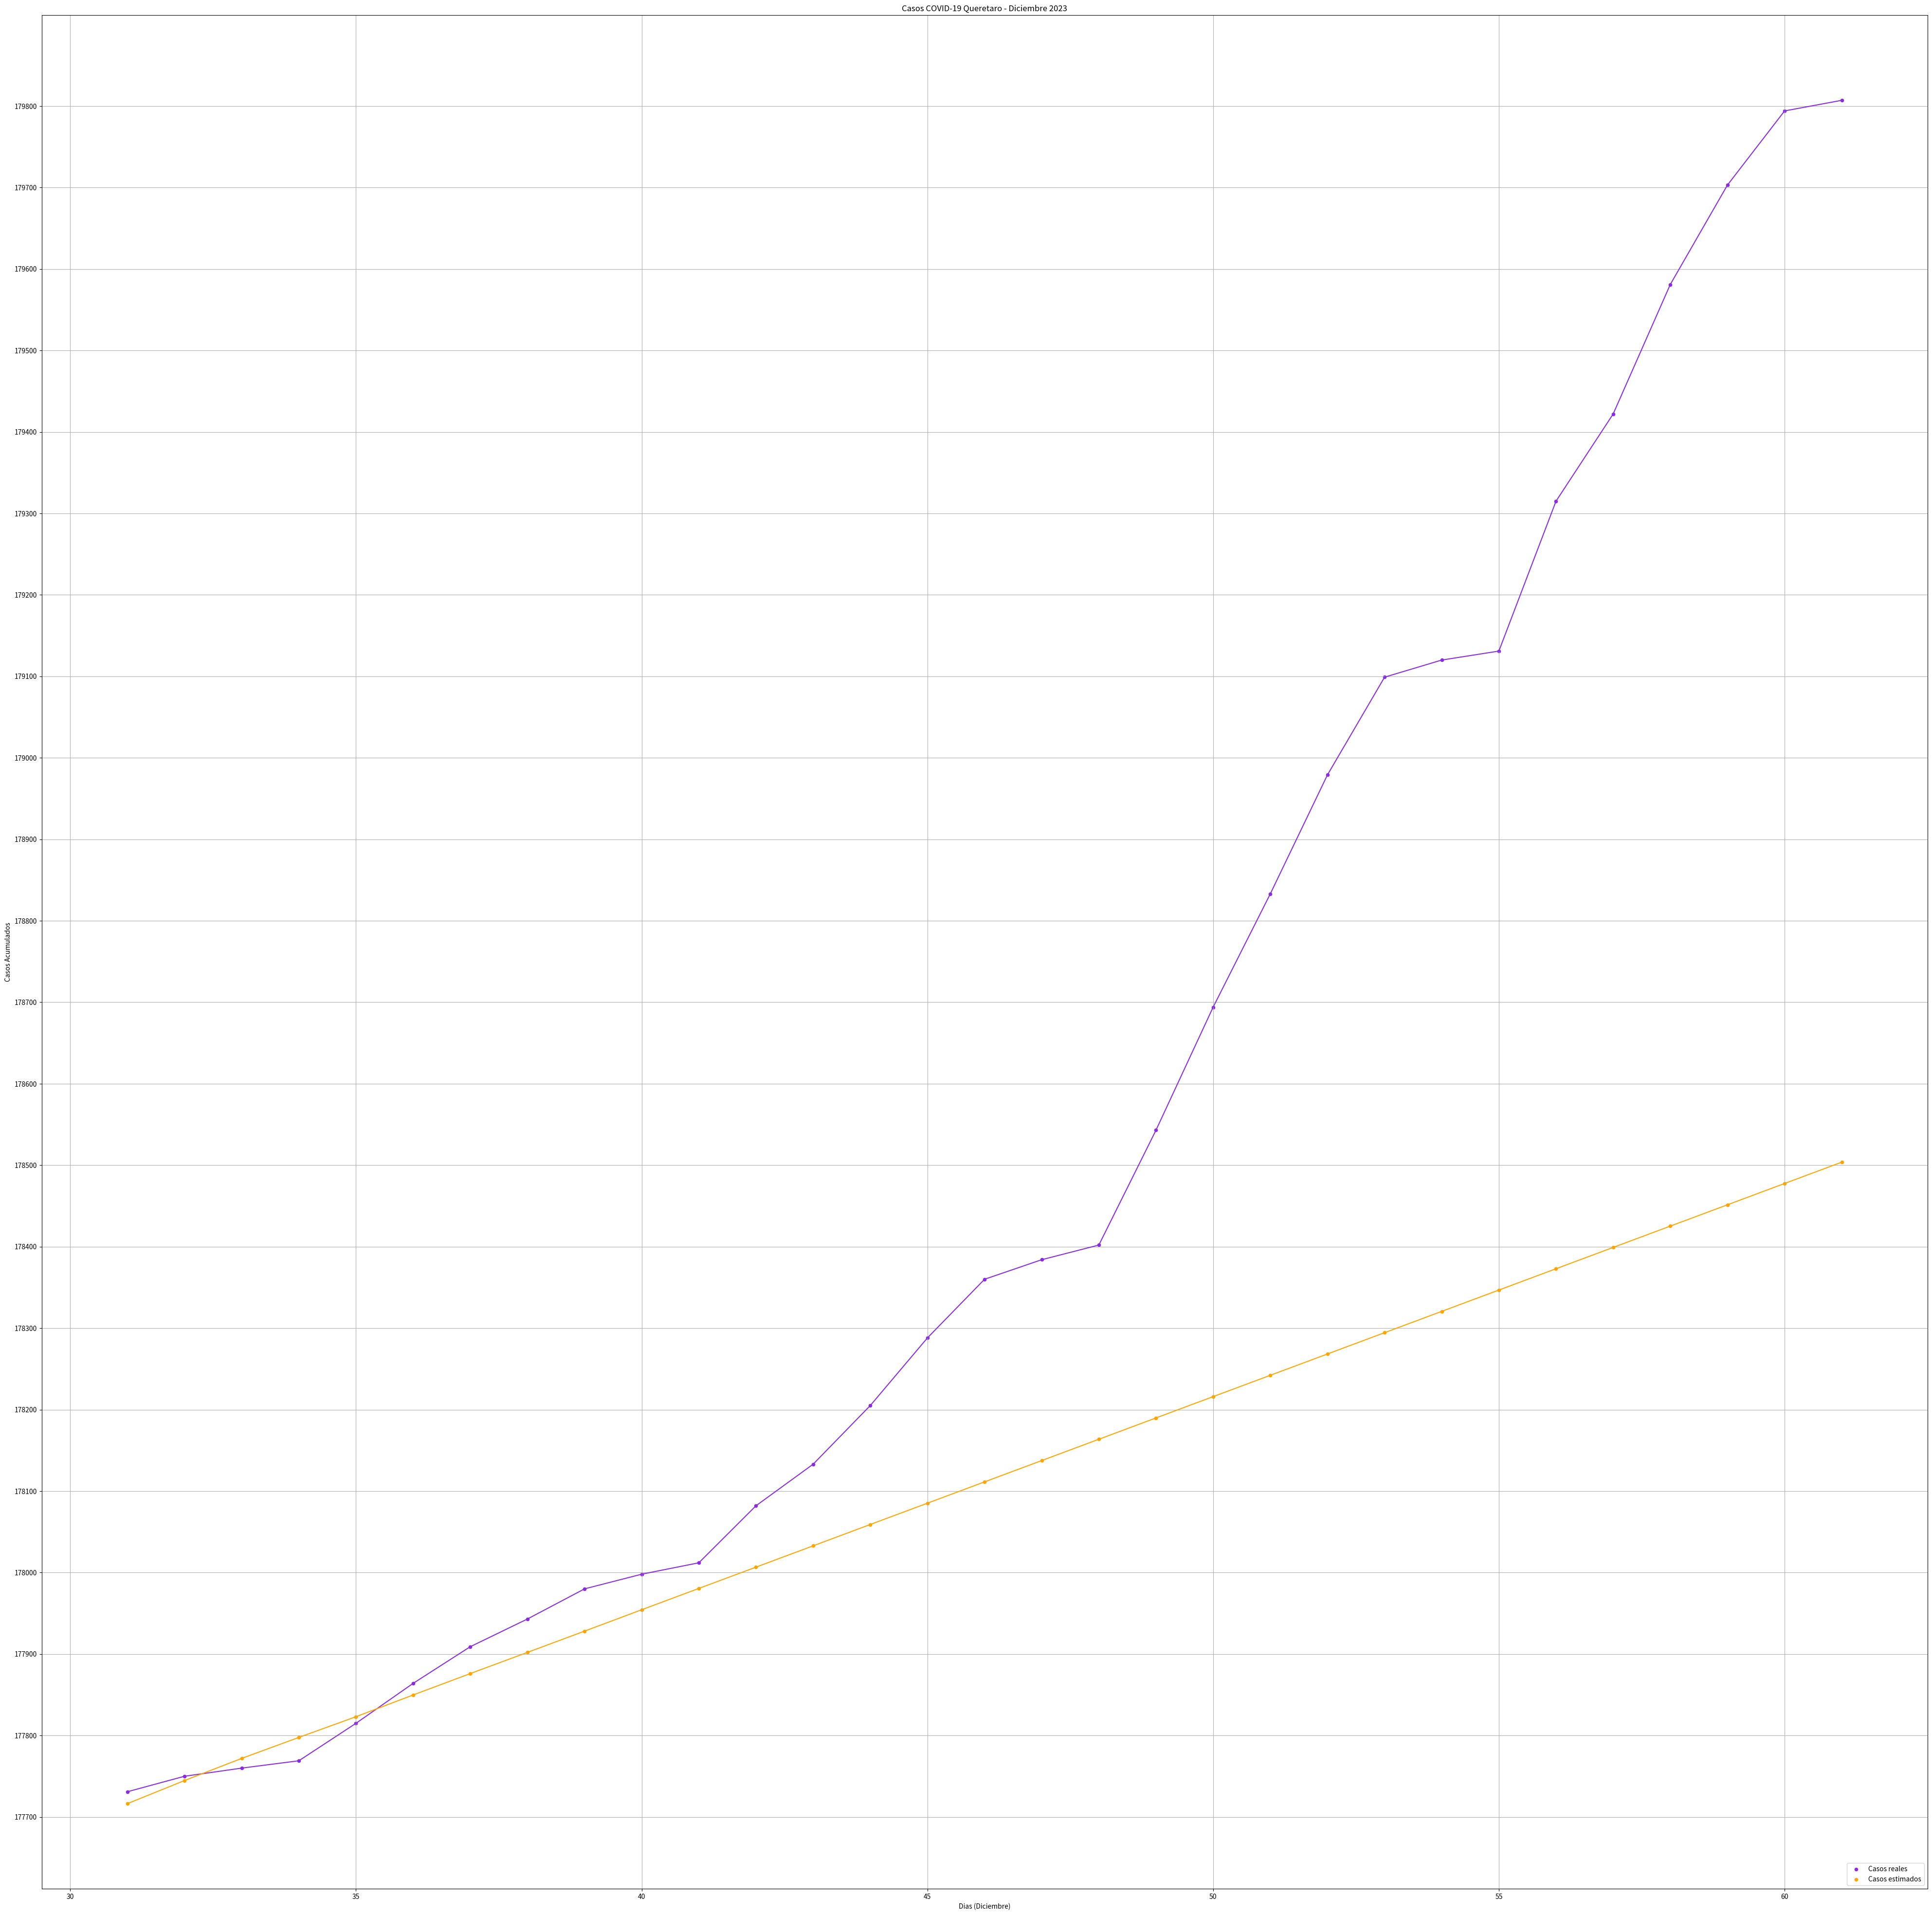

Python code for this plot:
import math
import numpy as np
from matplotlib import pyplot as plt

#-----------------------------------------------------------------------------------------
### METODO MEDIA MOVIL SIN DATOS ACTUALIZADOS - NOVIEMBRE-DICIEMBRE #############################
#-----------------------------------------------------------------------------------------





dia=[31,32,33,34,35,36,37,38,39,40,41,42,43,44,45,46,47,48,49,50,51,52,53,
     54,55,56,57,58,59,60,61]

casos=[177731,177750,177760,177769,177815,177864,177909,177943,177980,177998,178012,
       178082,178133,178205,178288,178360,178384,178402,178543,178694,178833,178979,179099,
       179120,179131,179315,179422,179581,179703,179794,179807]


casosr=[177731,177750,177760,177769,177815,177864,177909,177943,177980,177998,178012,
       178082,178133,178205,178288,178360,178384,178402,178543,178694,178833,178979,179099,
       179120,179131,179315,179422,179581,179703,179794,179807]


n=177696


diap=[26,27,28,29,30]
casosp=[177597,177603,177636,177669,177696]


casosdic=[]

res=[3]



for j in range(0,31):
    
    for i in range(0,4):
            
        res.append(casosp[i+1]-casosp[i])
        promedio=np.mean(res)
    
    if(j==0):
        casosdicentero=n+promedio
        casosdic.append(n+promedio)
        promedio=0
        casosp.pop(0)
        casosp.append(casosdicentero)
        res.clear()
        
    else:
        casosdicentero=casosdicentero+promedio
        casosdic.append(casosdicentero)
        promedio=0
        casosp.pop(0)
        casosp.append(casosdicentero)
        res.clear()




#Creación de la grafica------------
plt.figure(figsize=[50,50])
plt.title("Casos COVID-19 Queretaro - Diciembre 2023")
plt.scatter(dia,casosr,s=20, c='blueviolet')
plt.scatter(dia,casosdic,s=20, c='orange')
plt.legend(["Casos reales", "Casos estimados"], loc ="lower right")
plt.plot(dia,casosr, color="blueviolet")
plt.plot(dia,casosdic, color="orange")
plt.yticks(range(177700,179850,100)) #177731-179807
plt.grid("on")
ax=plt.gca()
ax.set_xlabel("Dias (Diciembre)")
ax.set_ylabel("Casos Acumulados")
plt.show()
